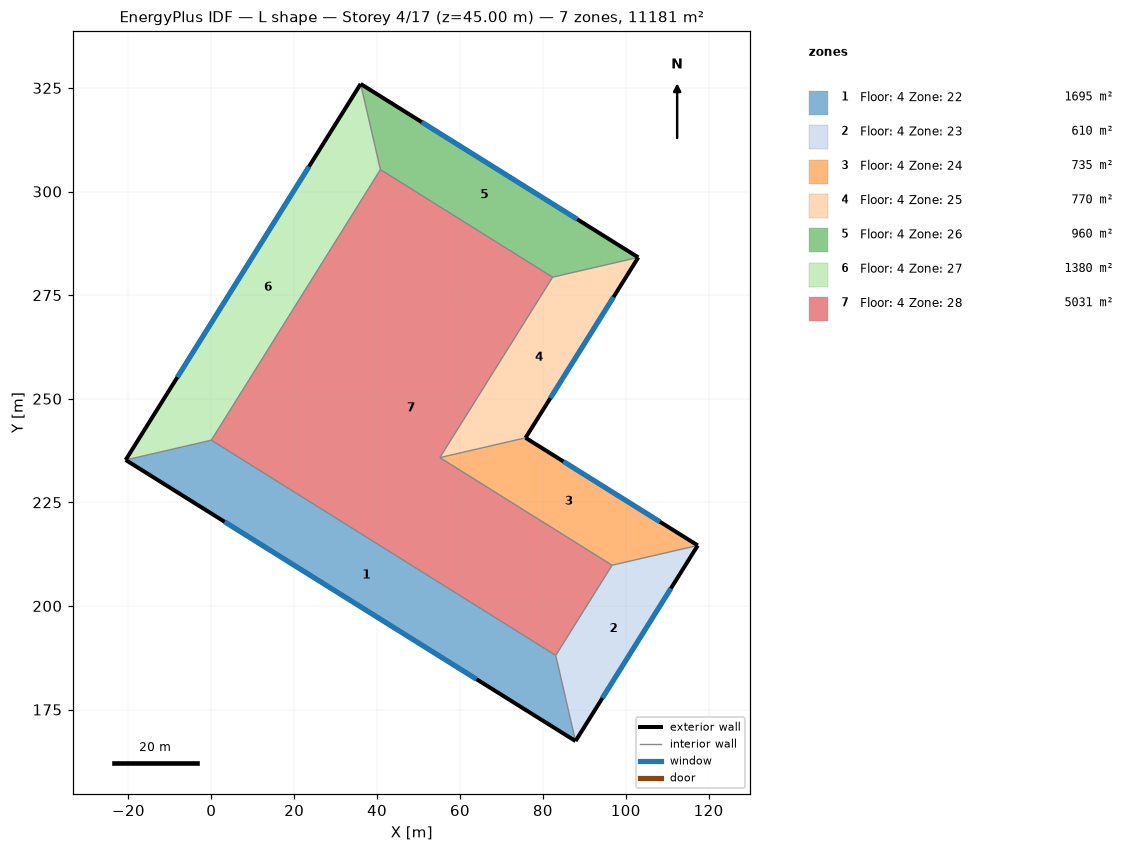
=== STOREY PLAN SPEC (per zone: floor XY polygon, exterior-wall plan segments, windows/doors) ===
zone 1: Floor: 4 Zone: 22  (1695.0 m²)
  floor: (-20.67, 235.23) (0.00, 240.00) (83.11, 188.07) (87.88, 167.40)
  exterior wall: (-20.67, 235.23) – (87.88, 167.40)  [128.0 m]
    window: (3.21, 220.31) – (64.00, 182.32)  [602.1 m²]
  interior walls: 2
zone 2: Floor: 4 Zone: 23  (610.0 m²)
  floor: (87.88, 167.40) (83.11, 188.07) (96.71, 209.83) (117.38, 214.61)
  exterior wall: (87.88, 167.40) – (117.38, 214.61)  [55.7 m]
    window: (94.37, 177.78) – (110.89, 204.22)  [261.9 m²]
  interior walls: 2
zone 3: Floor: 4 Zone: 24  (735.0 m²)
  floor: (117.38, 214.61) (96.71, 209.83) (55.16, 235.80) (75.83, 240.57)
  exterior wall: (117.38, 214.61) – (75.83, 240.57)  [49.0 m]
    window: (108.24, 220.32) – (84.97, 234.86)  [230.5 m²]
  interior walls: 2
zone 4: Floor: 4 Zone: 25  (770.0 m²)
  floor: (75.83, 240.57) (55.16, 235.80) (82.36, 279.33) (103.03, 284.11)
  exterior wall: (75.83, 240.57) – (103.03, 284.11)  [51.3 m]
    window: (81.81, 250.15) – (97.04, 274.53)  [241.5 m²]
  interior walls: 2
zone 5: Floor: 4 Zone: 26  (960.0 m²)
  floor: (103.03, 284.11) (82.36, 279.33) (40.80, 305.30) (36.03, 325.97)
  exterior wall: (103.03, 284.11) – (36.03, 325.97)  [79.0 m]
    window: (88.29, 293.32) – (50.77, 316.76)  [371.6 m²]
  interior walls: 2
zone 6: Floor: 4 Zone: 27  (1380.0 m²)
  floor: (36.03, 325.97) (40.80, 305.30) (0.00, 240.00) (-20.67, 235.23)
  exterior wall: (36.03, 325.97) – (-20.67, 235.23)  [107.0 m]
    window: (23.56, 306.01) – (-8.20, 255.19)  [503.3 m²]
  interior walls: 2
zone 7: Floor: 4 Zone: 28  (5030.7 m²)
  floor: (40.80, 305.30) (82.36, 279.33) (55.16, 235.80) (96.71, 209.83) (83.11, 188.07) (0.00, 240.00)

=== DERIVED (storey summary) ===
Building: L shape
Storey: 4 of 17  (floor level z = 45.00 m)
Storey gross floor area: 11180.7 m²
Zones on this storey: 7
  - Floor: 4 Zone: 22: floor 1695.0 m²; exterior wall 128.0 m (1920.0 m²); 1 window(s) 602.1 m²; WWR 31.4%
  - Floor: 4 Zone: 23: floor 610.0 m²; exterior wall 55.7 m (835.0 m²); 1 window(s) 261.9 m²; WWR 31.4%
  - Floor: 4 Zone: 24: floor 735.0 m²; exterior wall 49.0 m (735.0 m²); 1 window(s) 230.5 m²; WWR 31.4%
  - Floor: 4 Zone: 25: floor 770.0 m²; exterior wall 51.3 m (770.0 m²); 1 window(s) 241.5 m²; WWR 31.4%
  - Floor: 4 Zone: 26: floor 960.0 m²; exterior wall 79.0 m (1185.0 m²); 1 window(s) 371.6 m²; WWR 31.4%
  - Floor: 4 Zone: 27: floor 1380.0 m²; exterior wall 107.0 m (1605.0 m²); 1 window(s) 503.3 m²; WWR 31.4%
  - Floor: 4 Zone: 28: floor 5030.7 m²
Zone adjacency: (none detected)